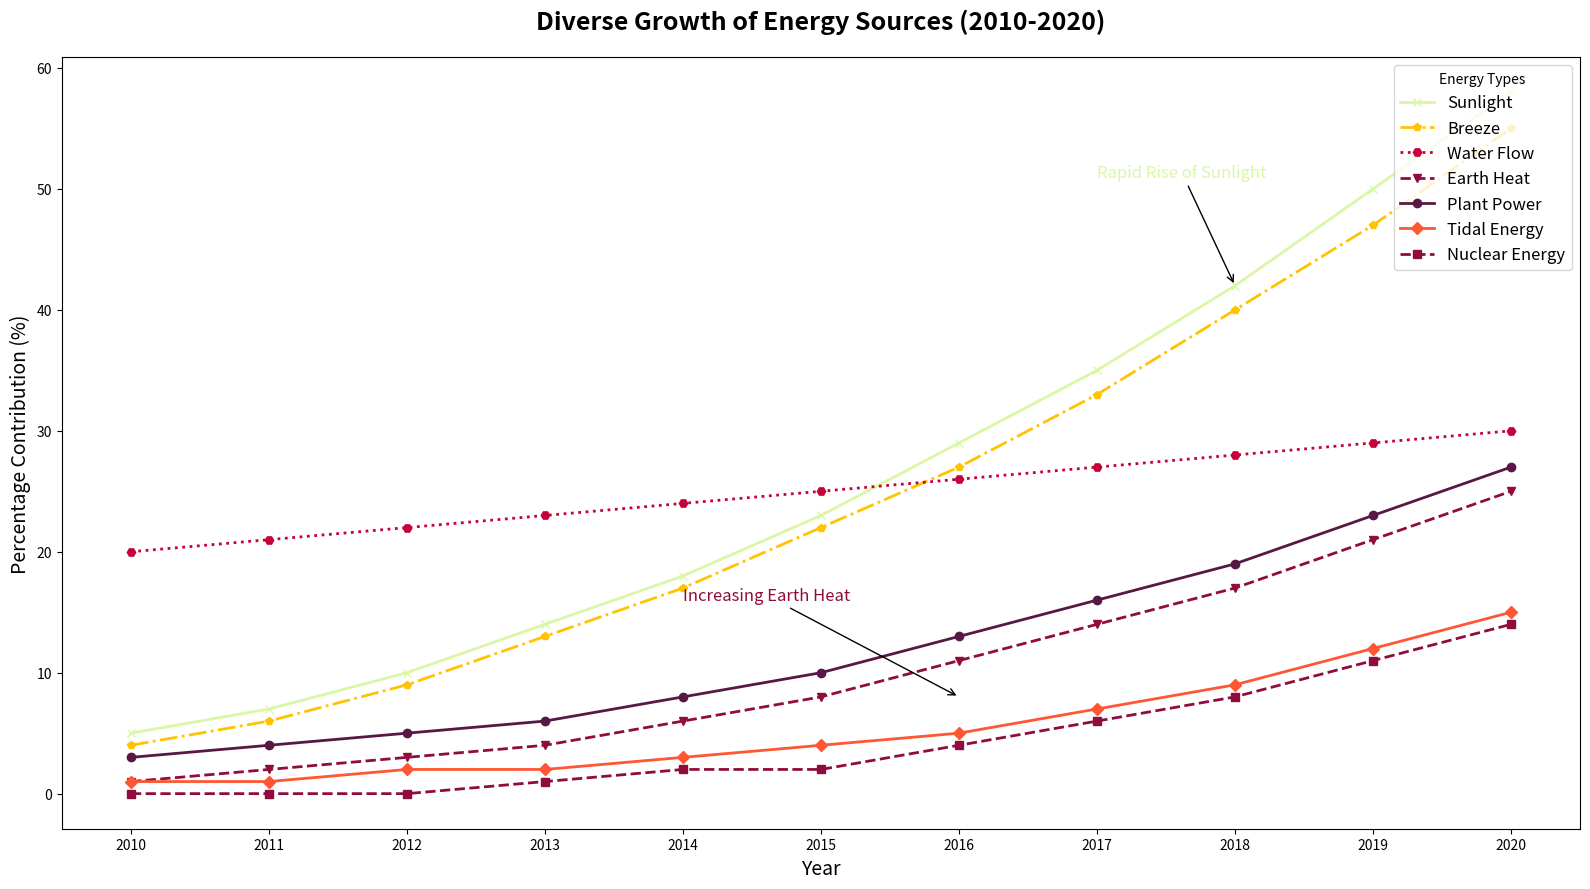

Here is the Python script that generated this plot:
import matplotlib.pyplot as plt
import numpy as np

years = np.arange(2010, 2021)
solar = [5, 7, 10, 14, 18, 23, 29, 35, 42, 50, 58]
wind = [4, 6, 9, 13, 17, 22, 27, 33, 40, 47, 55]
hydro = [20, 21, 22, 23, 24, 25, 26, 27, 28, 29, 30]
geothermal = [1, 2, 3, 4, 6, 8, 11, 14, 17, 21, 25]
biomass = [3, 4, 5, 6, 8, 10, 13, 16, 19, 23, 27]
tidal = [1, 1, 2, 2, 3, 4, 5, 7, 9, 12, 15] # New dataset for Tidal Energy
nuclear = [0, 0, 0, 1, 2, 2, 4, 6, 8, 11, 14] # New dataset for Nuclear Energy

fig, ax1 = plt.subplots(figsize=(16, 9))

ax1.plot(years, solar, marker='x', linestyle='-', color='#DAF7A6', linewidth=2, label='Sunlight')
ax1.plot(years, wind, marker='p', linestyle='-.', color='#FFC300', linewidth=2, label='Breeze')
ax1.plot(years, hydro, marker='H', linestyle=':', color='#C70039', linewidth=2, label='Water Flow')
ax1.plot(years, geothermal, marker='v', linestyle='--', color='#900C3F', linewidth=2, label='Earth Heat')
ax1.plot(years, biomass, marker='o', linestyle='-', color='#581845', linewidth=2, label='Plant Power')
ax1.plot(years, tidal, marker='D', linestyle='-', color='#FF5733', linewidth=2, label='Tidal Energy') # Plotting Tidal Energy
ax1.plot(years, nuclear, marker='s', linestyle='--', color='#900C3F', linewidth=2, label='Nuclear Energy') # Plotting Nuclear Energy

ax1.set_title('Diverse Growth of Energy Sources (2010-2020)', fontsize=18, fontweight='bold', pad=20)
ax1.set_xlabel('Year', fontsize=14)
ax1.set_ylabel('Percentage Contribution (%)', fontsize=14)
ax1.set_xticks(years)
ax1.grid(visible=False)
ax1.legend(title='Energy Types', loc='upper right', fontsize=12)

ax1.annotate('Rapid Rise of Sunlight', xy=(2018, 42), xytext=(2017, 51),
             arrowprops=dict(facecolor='black', arrowstyle='->'),
             fontsize=12, color='#DAF7A6')
ax1.annotate('Increasing Earth Heat', xy=(2016, 8), xytext=(2014, 16),
             arrowprops=dict(facecolor='black', arrowstyle='->'),
             fontsize=12, color='#900C3F')

plt.tight_layout()
plt.show()